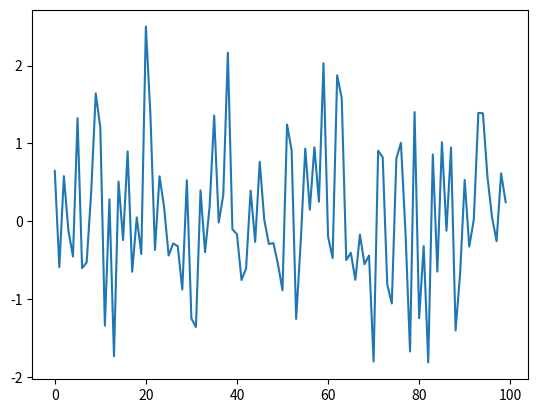

Here is the Python script that generated this plot:
import numpy as np
import matplotlib.pyplot as plt

x = np.random.randn(100)
plt.plot(x)
plt.show()